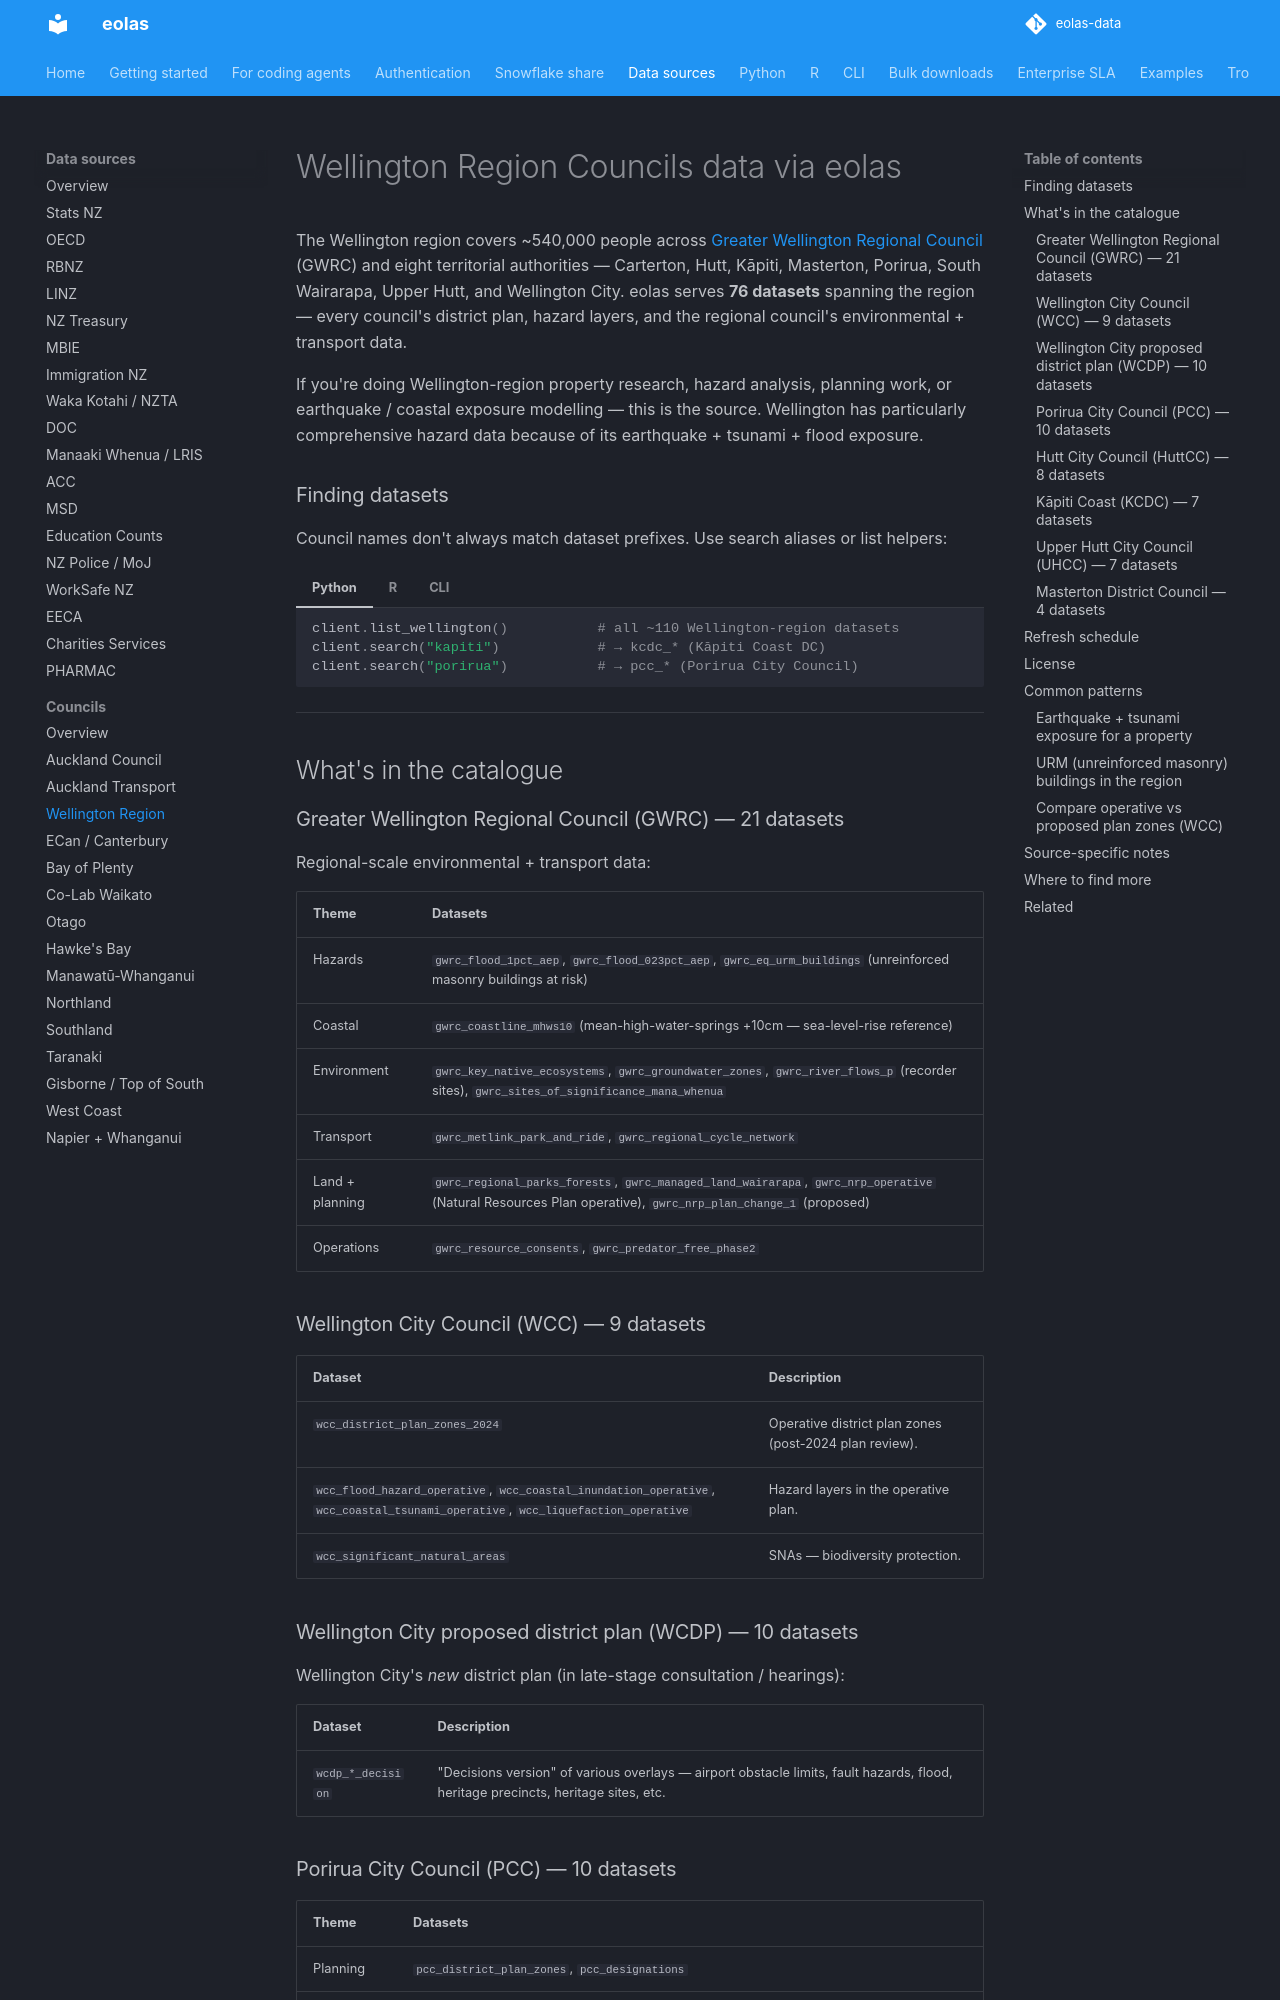

repository: phildonovan/eolas-docs · page: sources/wellington/index.html · generator: mkdocs

# Wellington Region Councils data via eolas

The Wellington region covers ~540,000 people across [Greater Wellington Regional Council](https://www.gw.govt.nz) (GWRC) and eight territorial authorities — Carterton, Hutt, Kāpiti, Masterton, Porirua, South Wairarapa, Upper Hutt, and Wellington City. eolas serves **76 datasets** spanning the region — every council's district plan, hazard layers, and the regional council's environmental + transport data.

If you're doing Wellington-region property research, hazard analysis, planning work, or earthquake / coastal exposure modelling — this is the source. Wellington has particularly comprehensive hazard data because of its earthquake + tsunami + flood exposure.

### Finding datasets

Council names don't always match dataset prefixes. Use search aliases or list helpers:

=== "Python"

    ```python
    client.list_wellington()           # all ~110 Wellington-region datasets
    client.search("kapiti")            # → kcdc_* (Kāpiti Coast DC)
    client.search("porirua")           # → pcc_* (Porirua City Council)
    ```

=== "R"

    ```r
    eolas_list_wellington()
    eolas_search("kapiti")
    eolas_search("porirua")
    ```

=== "CLI"

    ```bash
    eolas datasets list --source "Wellington Region Councils"
    eolas datasets list --search kapiti
    ```

---

## What's in the catalogue

### Greater Wellington Regional Council (GWRC) — 21 datasets

Regional-scale environmental + transport data:

| Theme | Datasets |
|---|---|
| Hazards | `gwrc_flood_1pct_aep`, `gwrc_flood_023pct_aep`, `gwrc_eq_urm_buildings` (unreinforced masonry buildings at risk) |
| Coastal | `gwrc_coastline_mhws10` (mean-high-water-springs +10cm — sea-level-rise reference) |
| Environment | `gwrc_key_native_ecosystems`, `gwrc_groundwater_zones`, `gwrc_river_flows_p` (recorder sites), `gwrc_sites_of_significance_mana_whenua` |
| Transport | `gwrc_metlink_park_and_ride`, `gwrc_regional_cycle_network` |
| Land + planning | `gwrc_regional_parks_forests`, `gwrc_managed_land_wairarapa`, `gwrc_nrp_operative` (Natural Resources Plan operative), `gwrc_nrp_plan_change_1` (proposed) |
| Operations | `gwrc_resource_consents`, `gwrc_predator_free_phase2` |

### Wellington City Council (WCC) — 9 datasets

| Dataset | Description |
|---|---|
| `wcc_district_plan_zones_2024` | Operative district plan zones (post-2024 plan review). |
| `wcc_flood_hazard_operative`, `wcc_coastal_inundation_operative`, `wcc_coastal_tsunami_operative`, `wcc_liquefaction_operative` | Hazard layers in the operative plan. |
| `wcc_significant_natural_areas` | SNAs — biodiversity protection. |

### Wellington City proposed district plan (WCDP) — 10 datasets

Wellington City's *new* district plan (in late-stage consultation / hearings):

| Dataset | Description |
|---|---|
| `wcdp_*_decision` | "Decisions version" of various overlays — airport obstacle limits, fault hazards, flood, heritage precincts, heritage sites, etc. |
